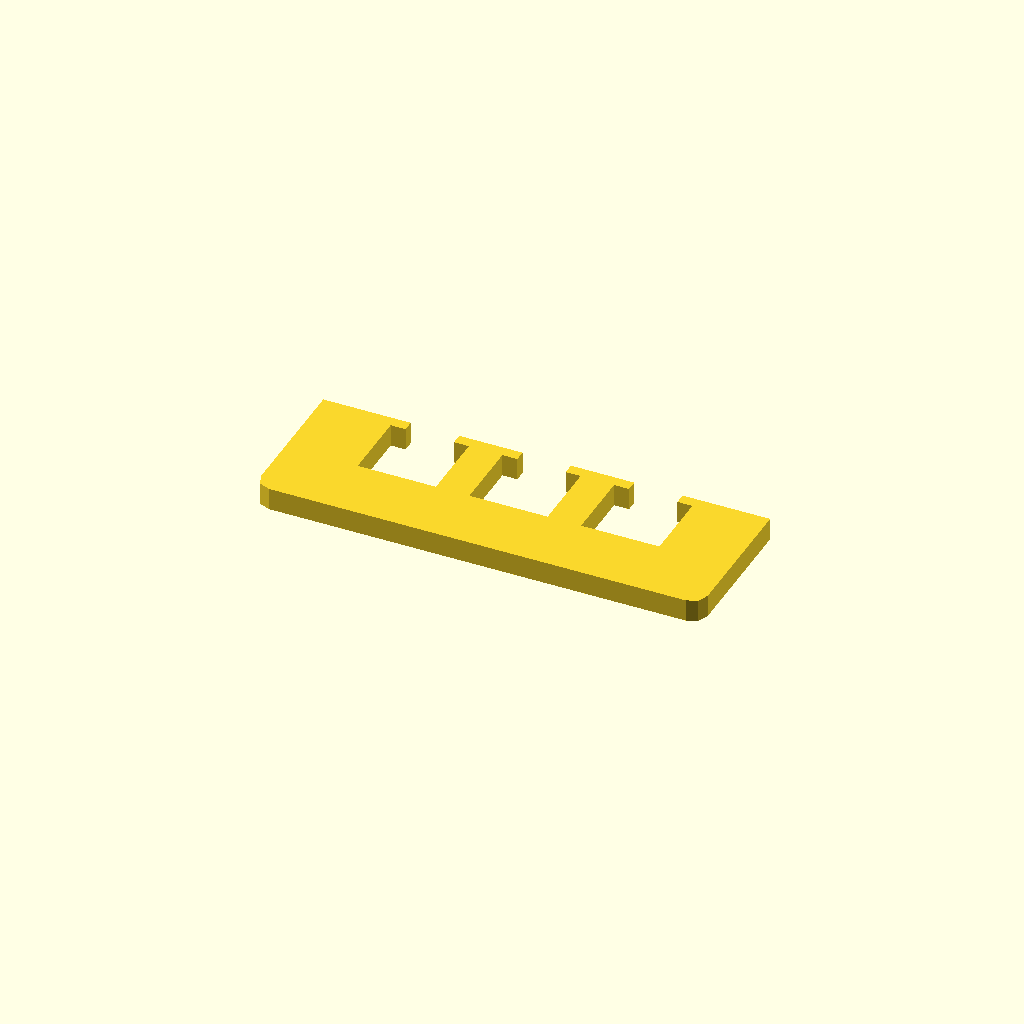
Cell 1: rendered with the file's own defaults.
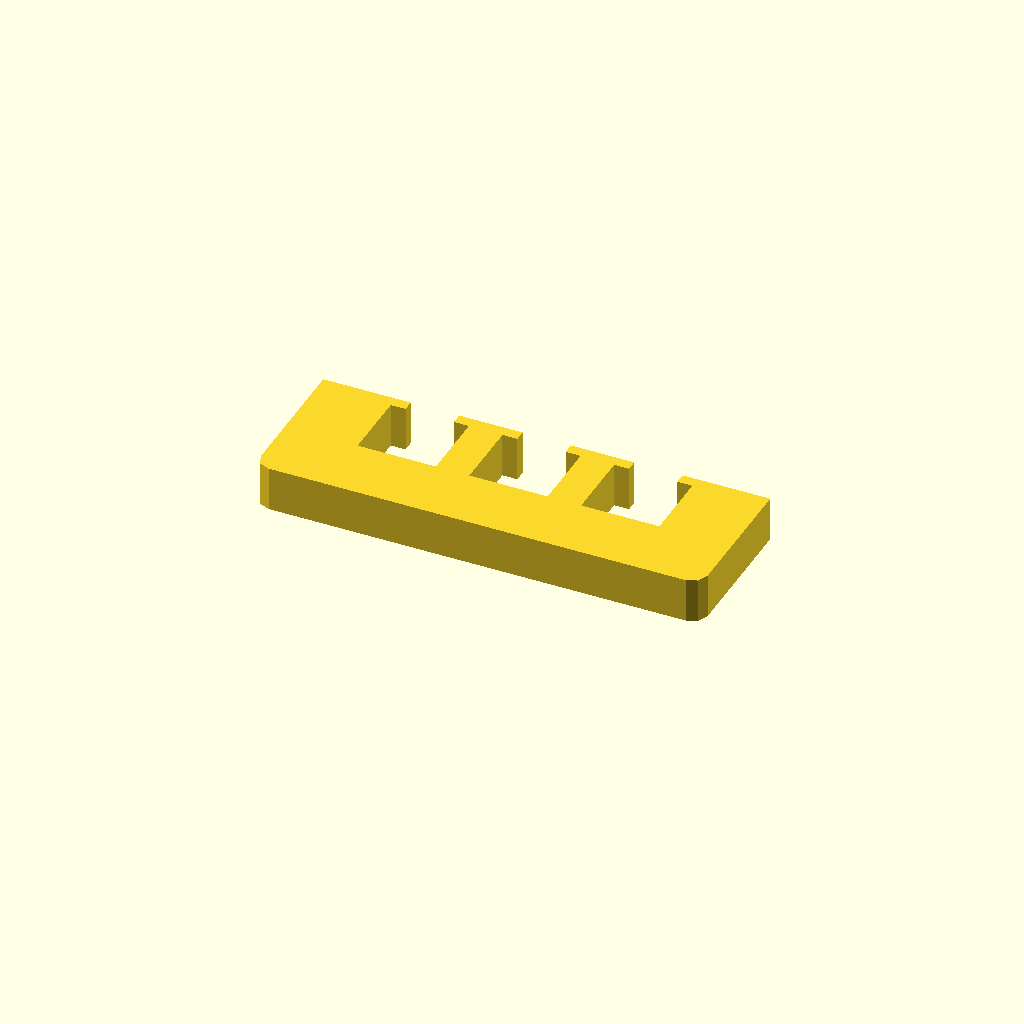
Cell 2 — profile_height set to 12, the other parameters unchanged.
All cells are drawn from one camera (rotation 55°, 0°, 25°, orthographic, colour scheme Cornfield), so only the parameter changes between them.
The OpenSCAD source (optional_data/data/sketch1/overslots/part_0080.scad):
$fn = 32;

// ----------------------------------------------------------------------
// Oversize slot bar: 120 mm bar with 3 oversize windows
// ----------------------------------------------------------------------

// --- parameters (mm) ---
profile_height = 6;       // extrusion height
profile_points = 32;      // points of the closed outline

profile = [[0, 4], [1.172, 1.172], [4, 0], [116, 0], [118.828, 1.172], [120, 4], [120, 40], [96.5, 40], [96.5, 37], [100.5, 37], [100.5, 18], [79.5, 18], [79.5, 37], [83.5, 37], [83.5, 40], [66.5, 40], [66.5, 37], [70.5, 37], [70.5, 18], [49.5, 18], [49.5, 37], [53.5, 37], [53.5, 40], [36.5, 40], [36.5, 37], [40.5, 37], [40.5, 18], [19.5, 18], [19.5, 37], [23.5, 37], [23.5, 40], [0, 40]];  // single closed polygon, 32 points, counter clockwise

// --- the one profile operation ---
linear_extrude(height = profile_height) polygon(points = profile);
Customizer parameters (derived from the source; name, type, default, range or options):
profile_height: number, default 6
profile_points: number, default 32
